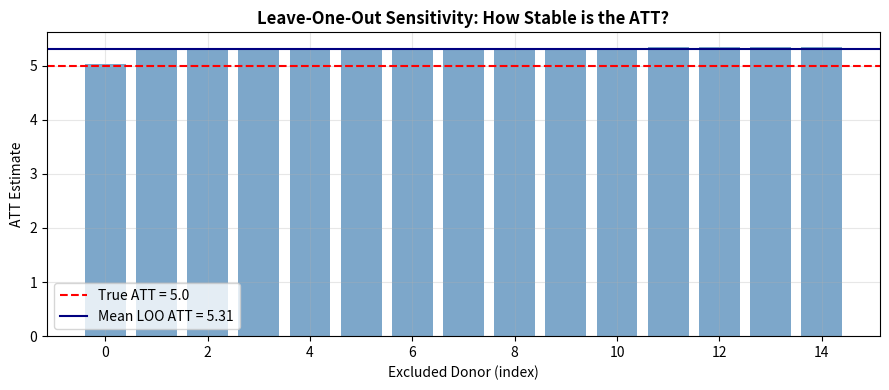

Source code (Python):
"""
Recipe: Synthetic Control Donor Unit Selection
===============================================

Selecting the right donor pool is critical for synthetic control validity.
A poor donor pool produces a synthetic control that fits the pre-treatment
period by construction but fails as a counterfactual.

Patterns covered
----------------
  1. Pre-treatment RMSPE filter — exclude donors that can't track the treated unit
  2. Economic/domain criteria filter — exclude units that received treatment
  3. Covariate similarity filter — exclude outliers on key characteristics
  4. Stepwise donor addition — build donor pool incrementally
  5. Leave-one-out sensitivity — check how each donor affects the estimate

When to use each
----------------
  - RMSPE filter:    always — a donor that can't fit the pre-period is uninformative
  - Domain filter:   when you know which units received the same treatment
  - Covariate filter: when donor units differ substantially on structural characteristics
  - Stepwise:        when you have many candidate donors and want to understand their role
  - Leave-one-out:   to assess whether a single donor is driving the estimate

Dependencies
------------
    pip install numpy pandas scipy matplotlib
"""

import numpy as np
import pandas as pd
import matplotlib.pyplot as plt
from scipy.optimize import minimize
from typing import Dict, List, Optional, Tuple


# ─────────────────────────────────────────────────────────────────────────────
# 1. Generate Sample Data
# ─────────────────────────────────────────────────────────────────────────────

def make_sc_data(n_donors: int = 40, n_periods: int = 30, n_pre: int = 20,
                 true_att: float = 5.0, seed: int = 42) -> pd.DataFrame:
    """
    Generate panel data for synthetic control examples.
    Unit 0 is the treated unit. Some donors are systematically different.
    """
    rng = np.random.default_rng(seed)
    periods = np.arange(1, n_periods + 1)

    factor1 = np.sin(periods / 4) * 4 + rng.normal(0, 0.2, n_periods)
    factor2 = np.cos(periods / 6) * 3 + rng.normal(0, 0.2, n_periods)

    rows = []
    for unit in range(n_donors + 1):
        base = rng.uniform(18, 30)
        l1   = rng.uniform(0.5, 1.5)

        # Make some donors clearly different (outliers in their level)
        if unit in range(35, 41):
            base = rng.uniform(50, 70)  # outlier units

        l2 = rng.uniform(0.3, 1.2)
        covariate_size = rng.normal(100, 20)

        for t in periods:
            post = int(t > n_pre)
            y = (
                base
                + l1 * factor1[t - 1]
                + l2 * factor2[t - 1]
                + rng.normal(0, 0.8)
                + (true_att if (unit == 0 and post) else 0.0)
            )
            rows.append({
                'unit': unit,
                'period': t,
                'outcome': y,
                'covariate_size': covariate_size,
                'treated': int(unit == 0 and post),
            })

    return pd.DataFrame(rows)


# ─────────────────────────────────────────────────────────────────────────────
# 2. Core SC Solver (shared utility)
# ─────────────────────────────────────────────────────────────────────────────

def fit_sc_weights(Y_treated_pre: np.ndarray, Y_donors_pre: np.ndarray) -> Tuple[np.ndarray, float]:
    """Find optimal synthetic control weights via constrained QP."""
    n_donors = Y_donors_pre.shape[1]

    def objective(w):
        return np.sum((Y_treated_pre - Y_donors_pre @ w) ** 2)

    constraints = [{'type': 'eq', 'fun': lambda w: np.sum(w) - 1.0}]
    bounds = [(0.0, 1.0)] * n_donors
    w0 = np.ones(n_donors) / n_donors

    result = minimize(objective, w0, method='SLSQP',
                      bounds=bounds, constraints=constraints,
                      options={'ftol': 1e-12, 'maxiter': 500})

    weights = np.clip(result.x, 0, None)
    weights /= weights.sum()
    rmspe = float(np.sqrt(np.mean((Y_treated_pre - Y_donors_pre @ weights) ** 2)))
    return weights, rmspe


def compute_donor_rmspe(
    wide_pre: pd.DataFrame,
    treated_unit: int,
    donor_list: List[int],
) -> Dict[int, float]:
    """
    Compute individual donor RMSPE: how well can each single donor
    replicate the treated unit in the pre-period?

    A donor with very high RMSPE when used alone is likely a poor match.
    """
    Y_treated = wide_pre[treated_unit].values
    donor_rmspe = {}

    for donor in donor_list:
        Y_donor = wide_pre[donor].values.reshape(-1, 1)
        # Single-donor synthetic control (weight = 1 for this donor)
        rmspe = float(np.sqrt(np.mean((Y_treated - Y_donor.flatten()) ** 2)))
        donor_rmspe[donor] = rmspe

    return donor_rmspe


# ─────────────────────────────────────────────────────────────────────────────
# 3. Pattern A: Pre-Treatment RMSPE Filter
# ─────────────────────────────────────────────────────────────────────────────

def filter_donors_by_rmspe(
    df: pd.DataFrame,
    treated_unit: int,
    n_pre: int,
    unit_col: str = 'unit',
    time_col: str = 'period',
    outcome_col: str = 'outcome',
    max_rmspe_multiple: float = 3.0,
) -> List[int]:
    """
    Exclude donor units with pre-treatment RMSPE more than
    `max_rmspe_multiple` times the median donor RMSPE.

    Donors that are structurally very different from the treated unit
    cannot form a plausible counterfactual.

    Parameters
    ----------
    max_rmspe_multiple : exclude donors whose individual RMSPE > median * multiple

    Returns
    -------
    List of retained donor unit IDs.
    """
    wide = df[df[time_col] <= n_pre].pivot(
        index=time_col, columns=unit_col, values=outcome_col
    )
    all_donors = [u for u in wide.columns if u != treated_unit]

    donor_rmspe = compute_donor_rmspe(wide, treated_unit, all_donors)

    rmspe_values = list(donor_rmspe.values())
    median_rmspe = np.median(rmspe_values)
    threshold = max_rmspe_multiple * median_rmspe

    retained = [u for u, r in donor_rmspe.items() if r <= threshold]

    n_excluded = len(all_donors) - len(retained)
    print(f'RMSPE filter: retained {len(retained)}/{len(all_donors)} donors '
          f'(excluded {n_excluded} with RMSPE > {threshold:.2f})')

    return retained


# ─────────────────────────────────────────────────────────────────────────────
# 4. Pattern B: Domain/Exclusion Criteria Filter
# ─────────────────────────────────────────────────────────────────────────────

def filter_donors_by_exclusion(
    all_donors: List[int],
    excluded_units: List[int],
    reason: str = 'received same treatment',
) -> List[int]:
    """
    Remove specific units from the donor pool based on domain knowledge.

    Common exclusion reasons:
    - Unit received the same treatment (contamination)
    - Unit is in the same region and may have spillovers
    - Unit has data quality issues in a specific period

    Parameters
    ----------
    all_donors     : full list of potential donor IDs
    excluded_units : list of unit IDs to remove
    reason         : description of why these units are excluded (for logging)

    Returns
    -------
    Filtered list of donor unit IDs.
    """
    retained = [u for u in all_donors if u not in excluded_units]
    n_excluded = len(all_donors) - len(retained)
    print(f'Domain filter: removed {n_excluded} units ({reason}). '
          f'Retained {len(retained)} donors.')
    return retained


# ─────────────────────────────────────────────────────────────────────────────
# 5. Pattern C: Covariate Similarity Filter
# ─────────────────────────────────────────────────────────────────────────────

def filter_donors_by_covariate(
    df: pd.DataFrame,
    treated_unit: int,
    covariate_col: str,
    unit_col: str = 'unit',
    n_sd_threshold: float = 2.0,
) -> List[int]:
    """
    Exclude donor units whose covariate value is more than `n_sd_threshold`
    standard deviations from the treated unit's value.

    This prevents the algorithm from constructing a synthetic control
    using fundamentally different types of units.

    Parameters
    ----------
    covariate_col    : column name of the pre-treatment characteristic
    n_sd_threshold   : exclude donors beyond this many SDs from treated value
    """
    unit_covars = df.drop_duplicates(unit_col)[[unit_col, covariate_col]].set_index(unit_col)

    treated_val = float(unit_covars.loc[treated_unit, covariate_col])
    all_donors  = [u for u in unit_covars.index if u != treated_unit]

    donor_vals = unit_covars.loc[all_donors, covariate_col].values
    covar_sd   = float(np.std(donor_vals))
    threshold  = n_sd_threshold * covar_sd

    retained = [
        u for u in all_donors
        if abs(float(unit_covars.loc[u, covariate_col]) - treated_val) <= threshold
    ]

    n_excluded = len(all_donors) - len(retained)
    print(f'Covariate filter ({covariate_col}): treated={treated_val:.1f}, '
          f'excluded {n_excluded} outliers beyond {n_sd_threshold} SD. '
          f'Retained {len(retained)} donors.')

    return retained


# ─────────────────────────────────────────────────────────────────────────────
# 6. Pattern D: Leave-One-Out Sensitivity
# ─────────────────────────────────────────────────────────────────────────────

def leave_one_out_sensitivity(
    df: pd.DataFrame,
    treated_unit: int,
    donor_units: List[int],
    n_pre: int,
    unit_col: str = 'unit',
    time_col: str = 'period',
    outcome_col: str = 'outcome',
) -> pd.DataFrame:
    """
    Estimate synthetic control leaving out one donor at a time.

    If a single donor drives the estimate (large change when removed),
    the result is fragile. Robust results show stable estimates
    regardless of which donor is omitted.

    Returns a DataFrame with:
        excluded_unit : which donor was left out
        att_estimate  : average post-treatment gap with that donor excluded
        pre_rmspe     : pre-treatment fit with that donor excluded
    """
    wide = df.pivot(index=time_col, columns=unit_col, values=outcome_col)
    pre_mask  = wide.index <= n_pre
    post_mask = wide.index > n_pre

    Y_treated_pre  = wide.loc[pre_mask, treated_unit].values
    Y_treated_post = wide.loc[post_mask, treated_unit].values

    rows = []
    for excl in donor_units:
        remaining = [u for u in donor_units if u != excl]
        if len(remaining) == 0:
            continue

        Y_donors_pre  = wide.loc[pre_mask, remaining].values
        Y_donors_post = wide.loc[post_mask, remaining].values

        weights, rmspe = fit_sc_weights(Y_treated_pre, Y_donors_pre)
        synth_post = Y_donors_post @ weights
        att_mean = float(np.mean(Y_treated_post - synth_post))

        rows.append({
            'excluded_unit': excl,
            'att_estimate':  att_mean,
            'pre_rmspe':     rmspe,
            'n_donors':      len(remaining),
        })

    return pd.DataFrame(rows).sort_values('att_estimate').reset_index(drop=True)


# ─────────────────────────────────────────────────────────────────────────────
# 7. Demonstration
# ─────────────────────────────────────────────────────────────────────────────

if __name__ == '__main__':
    TRUE_ATT = 5.0
    N_PRE    = 20

    df = make_sc_data(n_donors=40, n_pre=N_PRE, true_att=TRUE_ATT)
    all_donors = [u for u in df['unit'].unique() if u != 0]

    print(f'Total candidate donors: {len(all_donors)}')
    print()

    # Step 1: Domain exclusion (units 38-40 received same policy)
    donors_domain = filter_donors_by_exclusion(
        all_donors, excluded_units=[38, 39, 40],
        reason='received same minimum wage increase'
    )

    # Step 2: Covariate filter
    donors_covar = filter_donors_by_covariate(
        df, treated_unit=0, covariate_col='covariate_size', n_sd_threshold=2.0
    )

    # Step 3: RMSPE filter
    donors_rmspe = filter_donors_by_rmspe(df, treated_unit=0, n_pre=N_PRE)

    # Final donor pool: intersection of all filters
    final_donors = list(
        set(donors_domain) & set(donors_covar) & set(donors_rmspe)
    )
    print(f'\nFinal donor pool: {len(final_donors)} units')

    # Leave-one-out on final pool (subset for speed)
    loo_sample = final_donors[:15]
    print(f'\nRunning leave-one-out sensitivity on {len(loo_sample)} donors...')
    loo_df = leave_one_out_sensitivity(df, 0, loo_sample, N_PRE)

    print('\nLeave-One-Out ATT estimates:')
    print(f'  Mean: {loo_df["att_estimate"].mean():.3f}')
    print(f'  Std:  {loo_df["att_estimate"].std():.3f}')
    print(f'  Min:  {loo_df["att_estimate"].min():.3f}')
    print(f'  Max:  {loo_df["att_estimate"].max():.3f}')
    print(f'  True ATT: {TRUE_ATT}')

    # Plot ATT stability
    fig, ax = plt.subplots(figsize=(9, 4))
    ax.bar(range(len(loo_df)), loo_df['att_estimate'], color='steelblue', alpha=0.7)
    ax.axhline(TRUE_ATT, color='red', ls='--', lw=1.5, label=f'True ATT = {TRUE_ATT}')
    ax.axhline(loo_df['att_estimate'].mean(), color='navy', ls='-', lw=1.5,
               label=f'Mean LOO ATT = {loo_df["att_estimate"].mean():.2f}')
    ax.set_xlabel('Excluded Donor (index)')
    ax.set_ylabel('ATT Estimate')
    ax.set_title('Leave-One-Out Sensitivity: How Stable is the ATT?', fontweight='bold')
    ax.legend()
    ax.grid(alpha=0.3)
    plt.tight_layout()
    plt.savefig('sc_donor_loo.png', dpi=120, bbox_inches='tight')
    print('\nPlot saved: sc_donor_loo.png')
